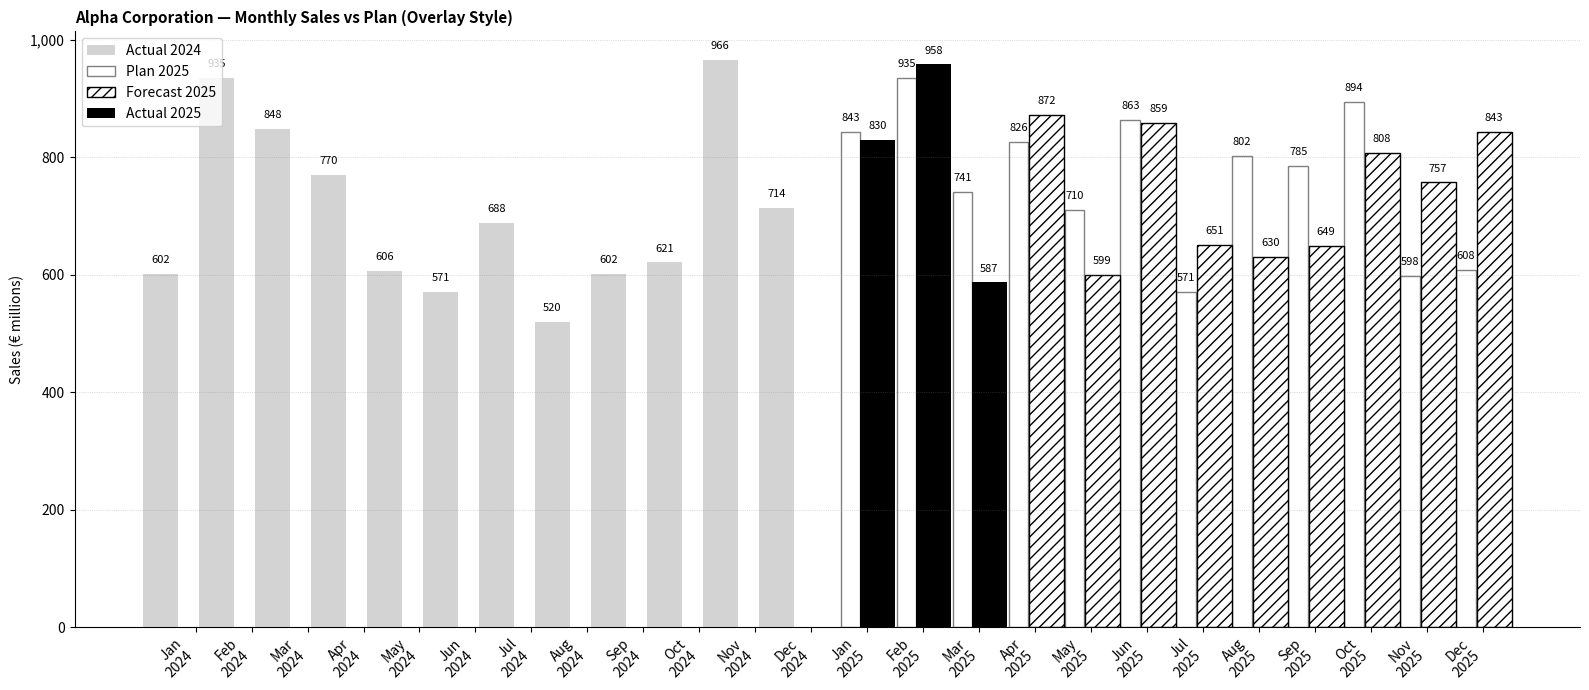

Source code (Python):
import pandas as pd
import numpy as np
import matplotlib.pyplot as plt
import matplotlib.ticker as mticker

# IBCS style colors
COL = {
    "actual": "black",
    "forecast": "white",
    "forecast_edge": "black",
    "plan": "white",
    "plan_edge": "grey",
    "prev": "#d3d3d3",
}

# Generate months (Jan 2024 – Dec 2025)
months = pd.date_range("2024-01-01", "2025-12-01", freq="MS")
labels = [m.strftime("%b\n%Y") for m in months]

# Fake data
np.random.seed(42)
actual_2024 = np.random.randint(500, 1000, 12)
actual_2025 = np.random.randint(500, 1000, 3)     # Jan–Mar actual
forecast_2025 = np.random.randint(500, 1000, 9)   # Apr–Dec forecast
plan_2025 = np.random.randint(550, 950, 12)       # Plan for all 12 months

# Dataframe
df = pd.DataFrame({"Month": months, "Label": labels})
df["Actual_2024"] = [*actual_2024, *[np.nan]*12]
df["Actual_2025"] = [np.nan]*12 + list(actual_2025) + [np.nan]*9
df["Forecast_2025"] = [np.nan]*12 + [np.nan]*3 + list(forecast_2025)
df["Plan_2025"] = [np.nan]*12 + list(plan_2025)

# Merge actual + forecast
df["ActualForecast_2025"] = df["Actual_2025"].combine_first(df["Forecast_2025"])
df["AbsVar"] = df["ActualForecast_2025"] - df["Plan_2025"]
df["RelVarPct"] = df["AbsVar"] / df["Plan_2025"] * 100

# Plot
fig, ax = plt.subplots(figsize=(16, 7))

bar_width = 0.625          # thick main bars
plan_width = 0.35       # same width as main bars for overlay
plan_shift = -0.3       # shift Plan bar left by 0.2 (half bar width)

# Offsets
offsets = {
    "Actual_2024": -1.0 * bar_width,
    "Plan_2025": plan_shift,       # move Plan to left so it’s behind Actual/Forecast
    "Forecast_2025": 0.2,
    "Actual_2025": 0.18
}

# Plot bars
ax.bar(df.index + offsets["Actual_2024"], df["Actual_2024"], width=bar_width,
       color=COL["prev"], label="Actual 2024")

ax.bar(df.index + offsets["Plan_2025"], df["Plan_2025"], width=plan_width,
       facecolor=COL["plan"], edgecolor=COL["plan_edge"], label="Plan 2025")

ax.bar(df.index + offsets["Forecast_2025"], df["Forecast_2025"], width=bar_width,
       facecolor=COL["forecast"], edgecolor=COL["forecast_edge"], hatch="///", label="Forecast 2025")

ax.bar(df.index + offsets["Actual_2025"], df["Actual_2025"], width=bar_width,
       color=COL["actual"], label="Actual 2025")

# Numbers above bars
for col, offset in offsets.items():
    width = plan_width if col == "Plan_2025" else bar_width
    for i, val in enumerate(df[col]):
        if not pd.isna(val):
            ax.text(i + offset, val + 15, f"{val:.0f}",
                    ha="center", va="bottom", fontsize=8)

# Labels & formatting
ax.set_xticks(df.index)
ax.set_xticklabels(df["Label"], rotation=45, ha="right")

# Title smaller + left-aligned
ax.set_title("Alpha Corporation — Monthly Sales vs Plan (Overlay Style)",
             fontsize=11, weight="bold", loc="left")

ax.set_ylabel("Sales (€ millions)")
ax.set_ylim(bottom=0)
ax.yaxis.set_major_formatter(mticker.StrMethodFormatter("{x:,.0f}"))
ax.grid(axis="y", linestyle=":", linewidth=0.5, color="grey", alpha=0.5)

# Clean frame
ax.spines["top"].set_visible(False)
ax.spines["right"].set_visible(False)

# Legend
ax.legend(loc="upper left")

plt.tight_layout()
plt.show()